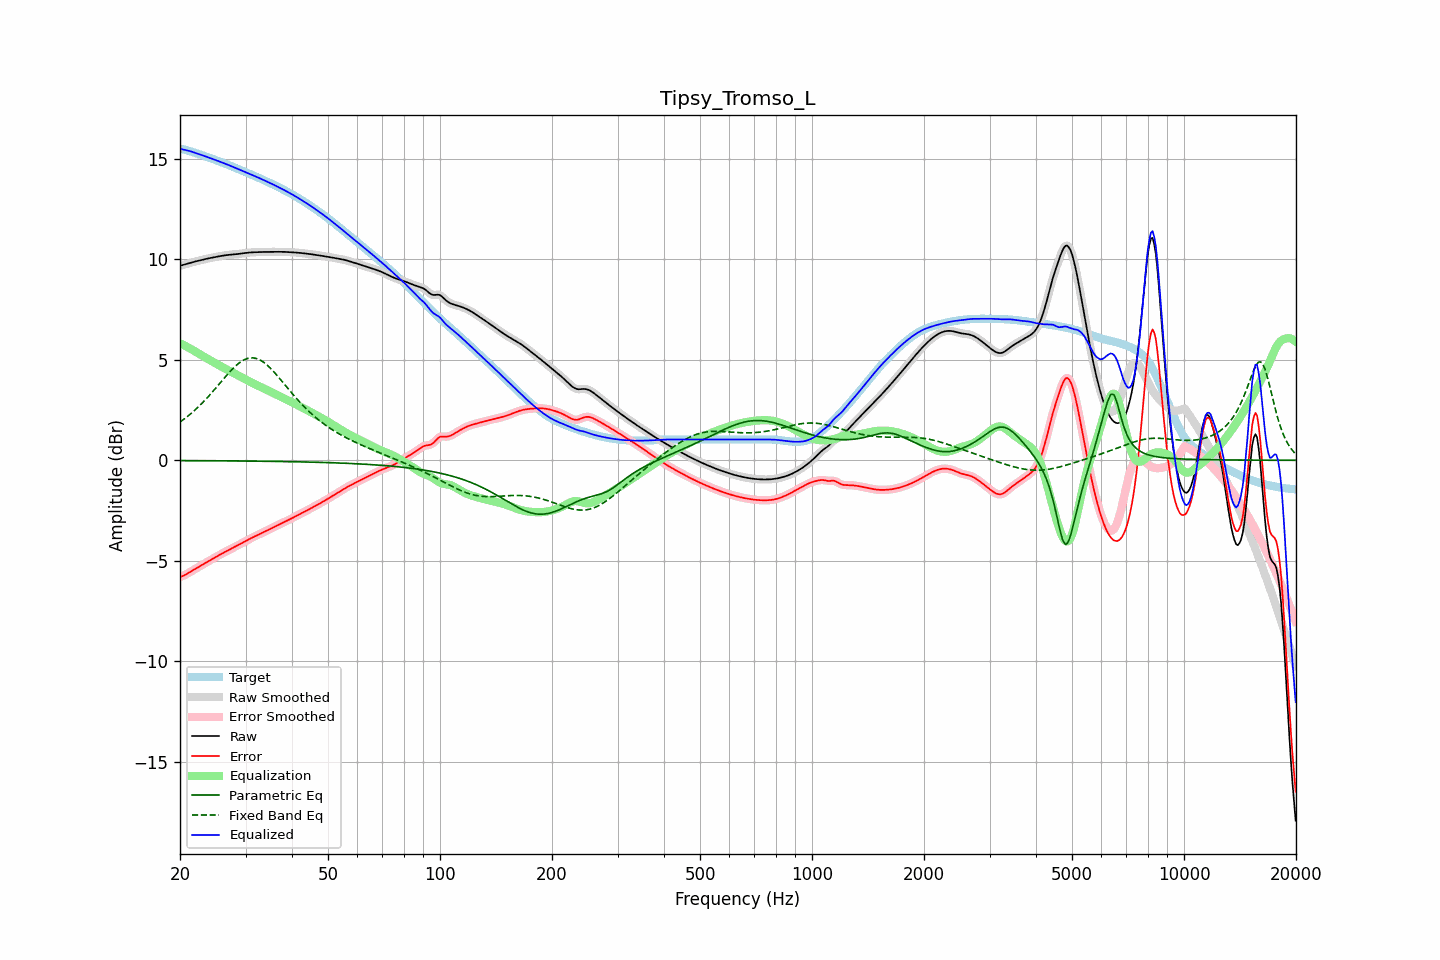

The table this chart was drawn from, first rows:
frequency, raw, error, smoothed, error_smoothed, equalization, parametric_eq, fixed_band_eq, equalized_raw, equalized_smoothed, target
20.00, 9.68, -5.81, 9.68, -5.81, 5.82, -0.02, 1.90, 15.50, 15.50, 15.48
20.20, 9.70, -5.78, 9.70, -5.78, 5.78, -0.02, 1.96, 15.48, 15.48, 15.48
20.40, 9.72, -5.75, 9.72, -5.75, 5.74, -0.02, 2.02, 15.46, 15.46, 15.47
20.61, 9.74, -5.71, 9.74, -5.71, 5.70, -0.02, 2.08, 15.44, 15.44, 15.45
20.81, 9.77, -5.67, 9.77, -5.67, 5.66, -0.02, 2.14, 15.43, 15.42, 15.43
21.02, 9.79, -5.62, 9.79, -5.62, 5.62, -0.02, 2.20, 15.41, 15.41, 15.41
21.23, 9.81, -5.57, 9.81, -5.57, 5.57, -0.02, 2.27, 15.38, 15.38, 15.39
21.44, 9.84, -5.53, 9.83, -5.53, 5.53, -0.02, 2.34, 15.36, 15.36, 15.36
21.66, 9.86, -5.48, 9.86, -5.48, 5.48, -0.02, 2.40, 15.34, 15.34, 15.33
21.87, 9.88, -5.43, 9.88, -5.43, 5.43, -0.02, 2.48, 15.31, 15.31, 15.31
22.09, 9.90, -5.38, 9.90, -5.38, 5.38, -0.02, 2.55, 15.28, 15.28, 15.28
22.31, 9.92, -5.34, 9.92, -5.34, 5.34, -0.02, 2.62, 15.25, 15.25, 15.25
22.54, 9.94, -5.29, 9.94, -5.29, 5.29, -0.02, 2.70, 15.23, 15.23, 15.23
22.76, 9.96, -5.24, 9.96, -5.24, 5.24, -0.02, 2.78, 15.20, 15.20, 15.20
22.99, 9.98, -5.20, 9.98, -5.20, 5.20, -0.02, 2.86, 15.17, 15.17, 15.17
23.22, 10.00, -5.15, 10.00, -5.15, 5.15, -0.02, 2.94, 15.14, 15.14, 15.14
23.45, 10.01, -5.10, 10.01, -5.10, 5.10, -0.02, 3.03, 15.12, 15.12, 15.12
23.69, 10.03, -5.06, 10.03, -5.06, 5.06, -0.02, 3.12, 15.09, 15.09, 15.09
23.92, 10.05, -5.01, 10.05, -5.01, 5.01, -0.02, 3.20, 15.06, 15.06, 15.06
24.16, 10.07, -4.96, 10.07, -4.96, 4.96, -0.03, 3.29, 15.03, 15.03, 15.03
24.40, 10.08, -4.92, 10.08, -4.92, 4.92, -0.03, 3.38, 15.00, 15.00, 15.00
24.65, 10.10, -4.87, 10.10, -4.87, 4.87, -0.03, 3.48, 14.97, 14.97, 14.97
24.89, 10.11, -4.83, 10.11, -4.83, 4.83, -0.03, 3.57, 14.94, 14.94, 14.94
25.14, 10.13, -4.78, 10.13, -4.78, 4.78, -0.03, 3.66, 14.91, 14.91, 14.91
25.39, 10.14, -4.74, 10.14, -4.74, 4.74, -0.03, 3.76, 14.88, 14.88, 14.88
25.65, 10.16, -4.69, 10.16, -4.69, 4.69, -0.03, 3.85, 14.85, 14.85, 14.85
25.91, 10.17, -4.65, 10.17, -4.65, 4.65, -0.03, 3.95, 14.82, 14.82, 14.82
26.16, 10.19, -4.60, 10.19, -4.60, 4.61, -0.03, 4.04, 14.79, 14.79, 14.79
26.43, 10.20, -4.56, 10.20, -4.56, 4.56, -0.03, 4.13, 14.76, 14.76, 14.76
26.69, 10.21, -4.52, 10.21, -4.52, 4.52, -0.03, 4.22, 14.73, 14.73, 14.73
26.96, 10.22, -4.48, 10.22, -4.48, 4.48, -0.03, 4.31, 14.70, 14.70, 14.70
27.23, 10.23, -4.44, 10.23, -4.44, 4.44, -0.03, 4.40, 14.66, 14.66, 14.66
27.50, 10.23, -4.40, 10.23, -4.40, 4.40, -0.03, 4.49, 14.63, 14.63, 14.63
27.77, 10.24, -4.36, 10.24, -4.36, 4.36, -0.03, 4.57, 14.60, 14.60, 14.60
28.05, 10.25, -4.32, 10.25, -4.32, 4.32, -0.03, 4.65, 14.56, 14.56, 14.57
28.33, 10.25, -4.28, 10.25, -4.28, 4.28, -0.04, 4.72, 14.53, 14.53, 14.53
28.62, 10.26, -4.24, 10.26, -4.24, 4.23, -0.04, 4.79, 14.50, 14.50, 14.50
28.90, 10.27, -4.19, 10.27, -4.19, 4.19, -0.04, 4.85, 14.46, 14.46, 14.47
29.19, 10.28, -4.15, 10.28, -4.15, 4.15, -0.04, 4.91, 14.43, 14.43, 14.43
29.48, 10.30, -4.10, 10.30, -4.10, 4.10, -0.04, 4.96, 14.40, 14.40, 14.40
29.78, 10.31, -4.06, 10.31, -4.06, 4.06, -0.04, 5.00, 14.36, 14.36, 14.36
30.08, 10.32, -4.01, 10.32, -4.01, 4.01, -0.04, 5.04, 14.33, 14.33, 14.33
30.38, 10.33, -3.97, 10.33, -3.97, 3.97, -0.04, 5.07, 14.30, 14.30, 14.30
30.68, 10.33, -3.93, 10.33, -3.93, 3.93, -0.04, 5.08, 14.26, 14.26, 14.26
30.99, 10.34, -3.89, 10.34, -3.89, 3.89, -0.04, 5.10, 14.23, 14.23, 14.23
31.30, 10.35, -3.85, 10.35, -3.85, 3.85, -0.04, 5.10, 14.19, 14.19, 14.19
31.61, 10.35, -3.81, 10.35, -3.81, 3.81, -0.04, 5.09, 14.16, 14.16, 14.16
31.93, 10.35, -3.77, 10.35, -3.77, 3.77, -0.05, 5.07, 14.12, 14.12, 14.12
32.24, 10.36, -3.73, 10.36, -3.73, 3.73, -0.05, 5.05, 14.09, 14.09, 14.09
32.57, 10.36, -3.69, 10.36, -3.69, 3.69, -0.05, 5.02, 14.05, 14.05, 14.05
32.89, 10.36, -3.66, 10.36, -3.66, 3.66, -0.05, 4.98, 14.02, 14.02, 14.02
33.22, 10.36, -3.62, 10.36, -3.62, 3.62, -0.05, 4.93, 13.98, 13.98, 13.98
33.55, 10.36, -3.58, 10.36, -3.58, 3.58, -0.05, 4.88, 13.94, 13.94, 13.94
33.89, 10.37, -3.54, 10.37, -3.54, 3.54, -0.05, 4.82, 13.91, 13.91, 13.91
34.23, 10.37, -3.50, 10.37, -3.50, 3.50, -0.05, 4.75, 13.87, 13.87, 13.87
34.57, 10.37, -3.46, 10.37, -3.46, 3.46, -0.05, 4.68, 13.83, 13.83, 13.83
34.92, 10.37, -3.42, 10.37, -3.42, 3.42, -0.05, 4.60, 13.80, 13.80, 13.80
35.27, 10.37, -3.39, 10.37, -3.39, 3.39, -0.06, 4.52, 13.76, 13.76, 13.76
35.62, 10.37, -3.35, 10.37, -3.35, 3.35, -0.06, 4.43, 13.72, 13.72, 13.72
35.97, 10.37, -3.31, 10.37, -3.31, 3.31, -0.06, 4.35, 13.68, 13.68, 13.68
... 635 more rows
